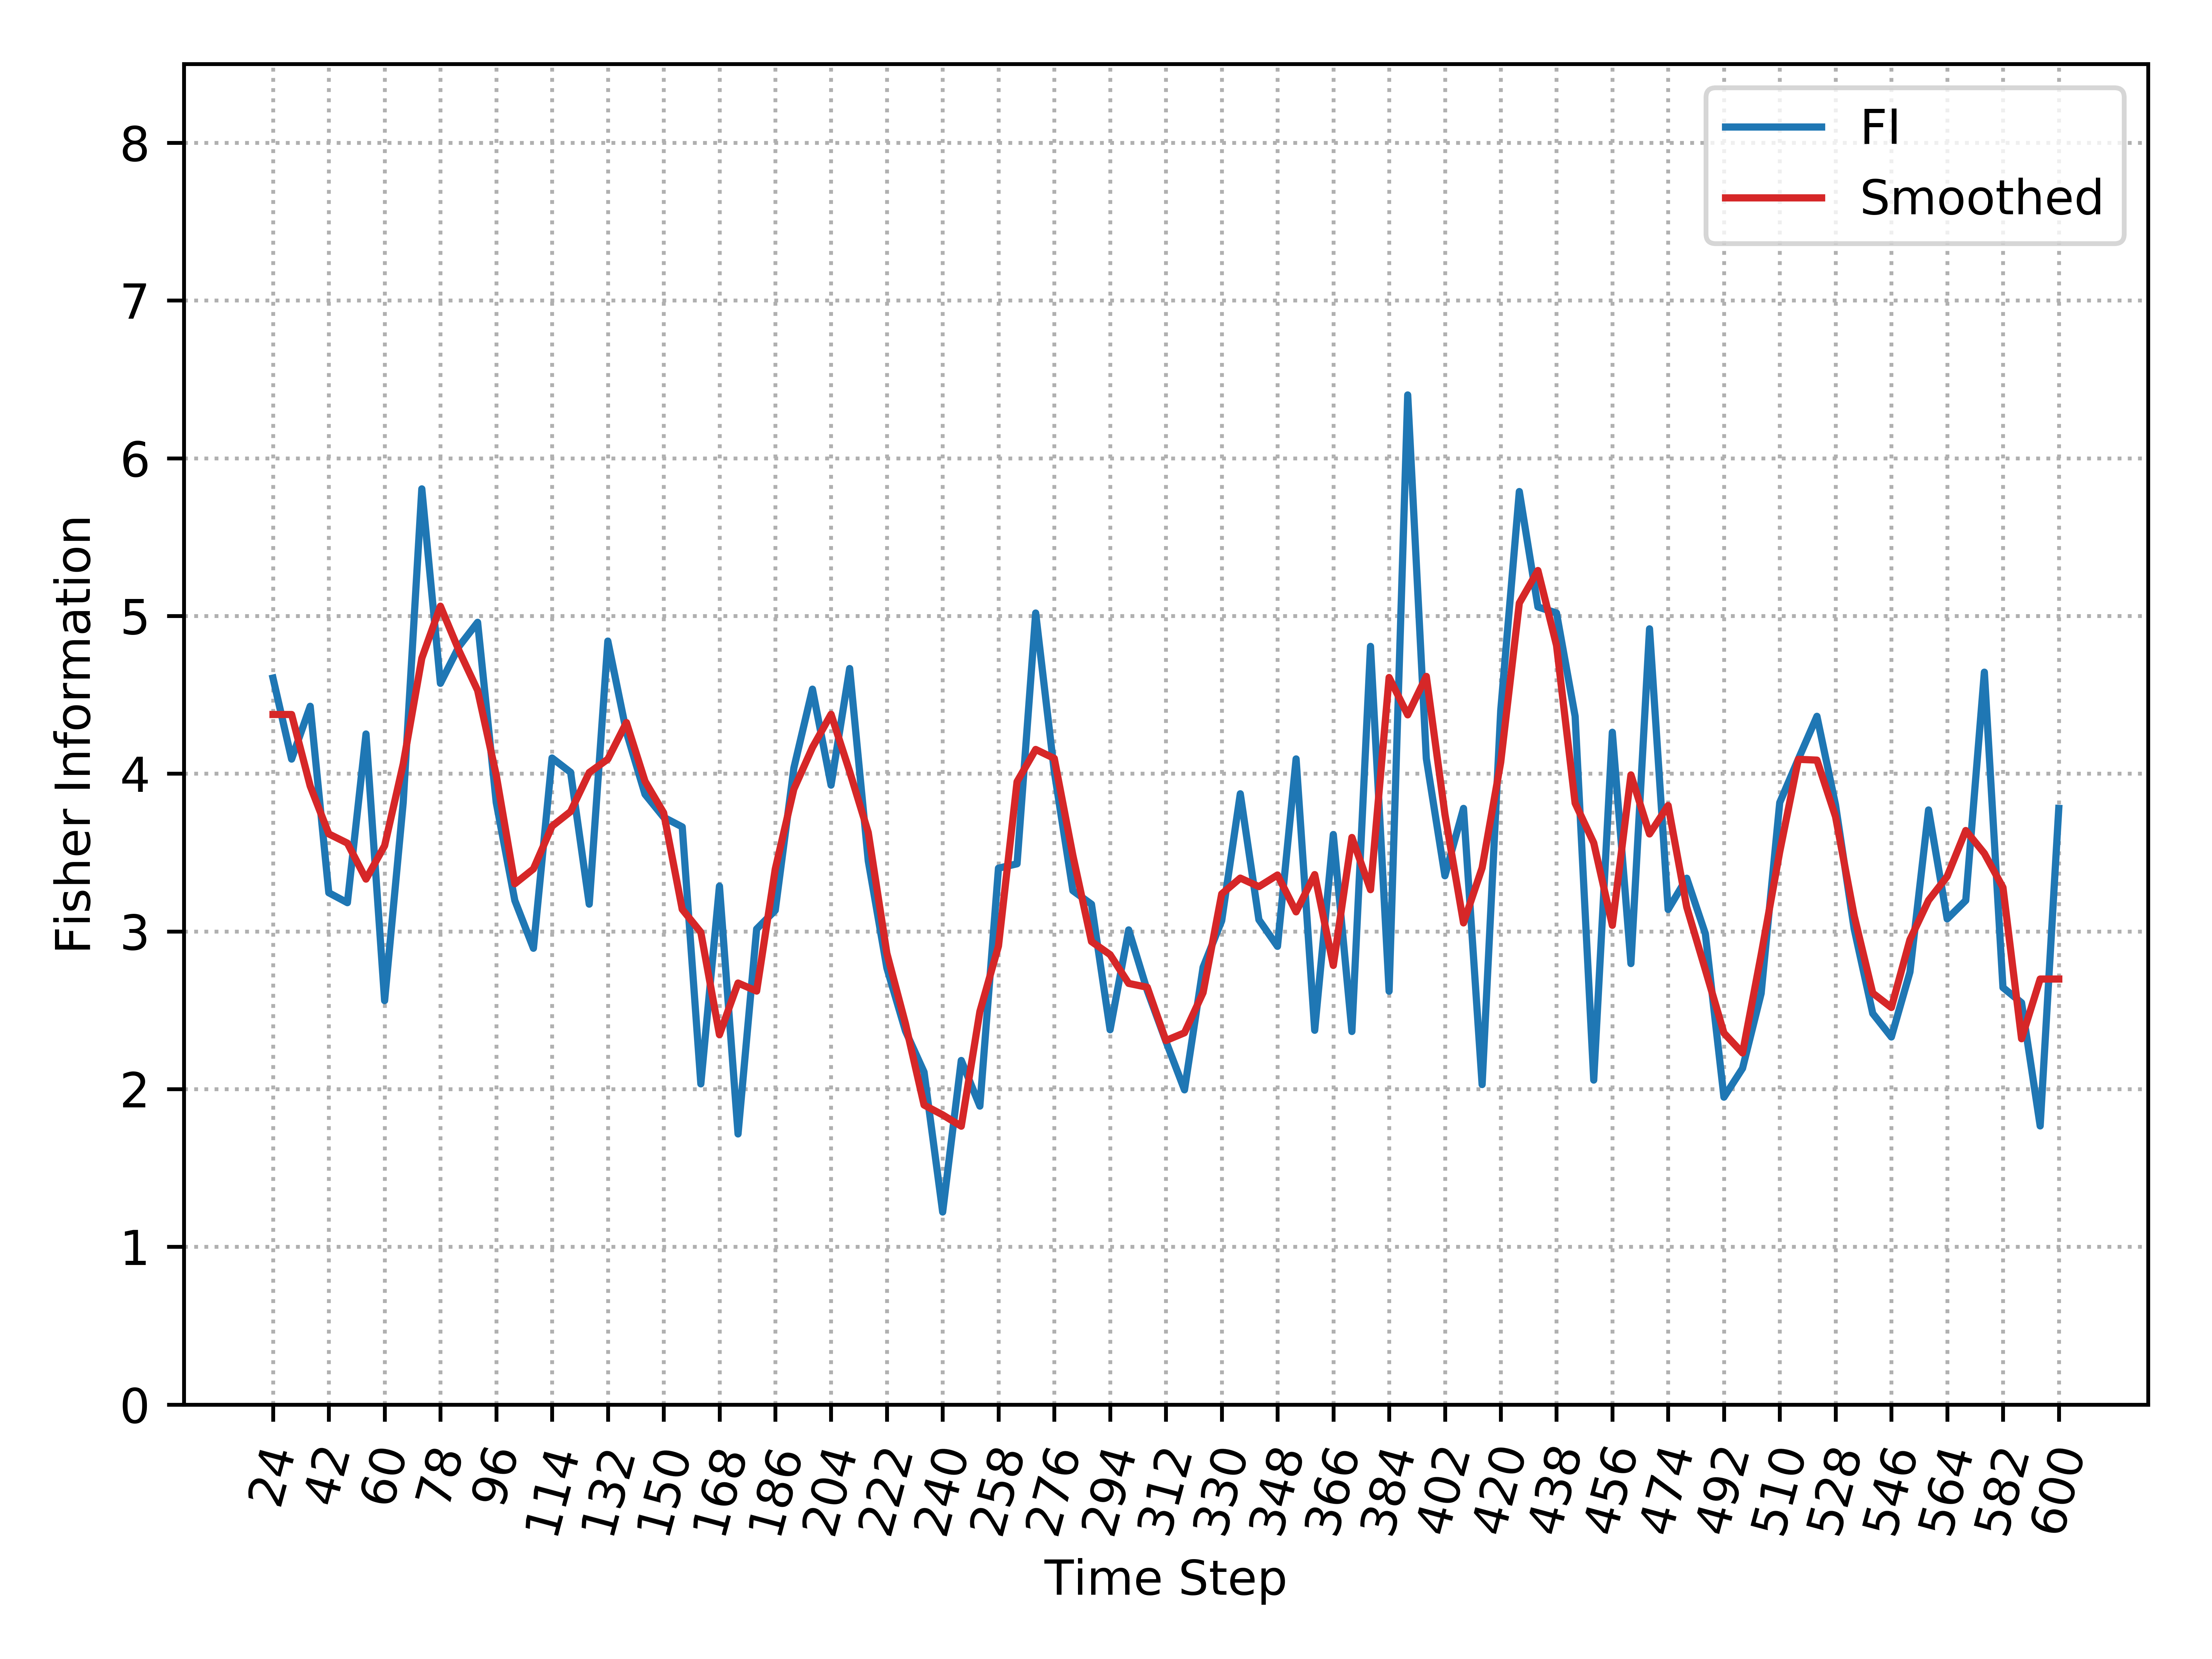

Values plotted in this chart, from the file beside it:
, Time_Step, FI, Smooth_FI
0, 24, 4.606, 4.375
1, 30, 4.092, 4.375
2, 36, 4.427, 3.922
3, 42, 3.245, 3.618
4, 48, 3.182, 3.559
5, 54, 4.252, 3.332
6, 60, 2.561, 3.543
7, 66, 3.817, 4.061
8, 72, 5.806, 4.732
9, 78, 4.573, 5.062
10, 84, 4.807, 4.78
11, 90, 4.96, 4.528
12, 96, 3.817, 3.991
13, 102, 3.196, 3.302
14, 108, 2.893, 3.396
15, 114, 4.099, 3.667
16, 120, 4.008, 3.76
17, 126, 3.173, 4.007
18, 132, 4.841, 4.092
19, 138, 4.263, 4.324
20, 144, 3.869, 3.952
21, 150, 3.724, 3.752
22, 156, 3.662, 3.14
23, 162, 2.033, 2.994
24, 168, 3.287, 2.345
25, 174, 1.716, 2.673
26, 180, 3.015, 2.622
27, 186, 3.134, 3.395
28, 192, 4.036, 3.902
29, 198, 4.536, 4.166
30, 204, 3.927, 4.377
31, 210, 4.667, 4.014
32, 216, 3.447, 3.627
33, 222, 2.768, 2.861
34, 228, 2.369, 2.415
35, 234, 2.108, 1.899
36, 240, 1.221, 1.837
37, 246, 2.182, 1.765
38, 252, 1.892, 2.492
39, 258, 3.401, 2.907
40, 264, 3.429, 3.949
41, 270, 5.019, 4.154
42, 276, 4.014, 4.097
43, 282, 3.258, 3.481
44, 288, 3.172, 2.936
45, 294, 2.376, 2.853
46, 300, 3.009, 2.67
47, 306, 2.625, 2.646
48, 312, 2.303, 2.308
49, 318, 1.995, 2.357
50, 324, 2.773, 2.612
51, 330, 3.067, 3.238
52, 336, 3.873, 3.338
53, 342, 3.074, 3.284
54, 348, 2.905, 3.358
55, 354, 4.094, 3.124
56, 360, 2.373, 3.36
57, 366, 3.614, 2.784
58, 372, 2.365, 3.596
59, 378, 4.807, 3.264
... 37 more rows
